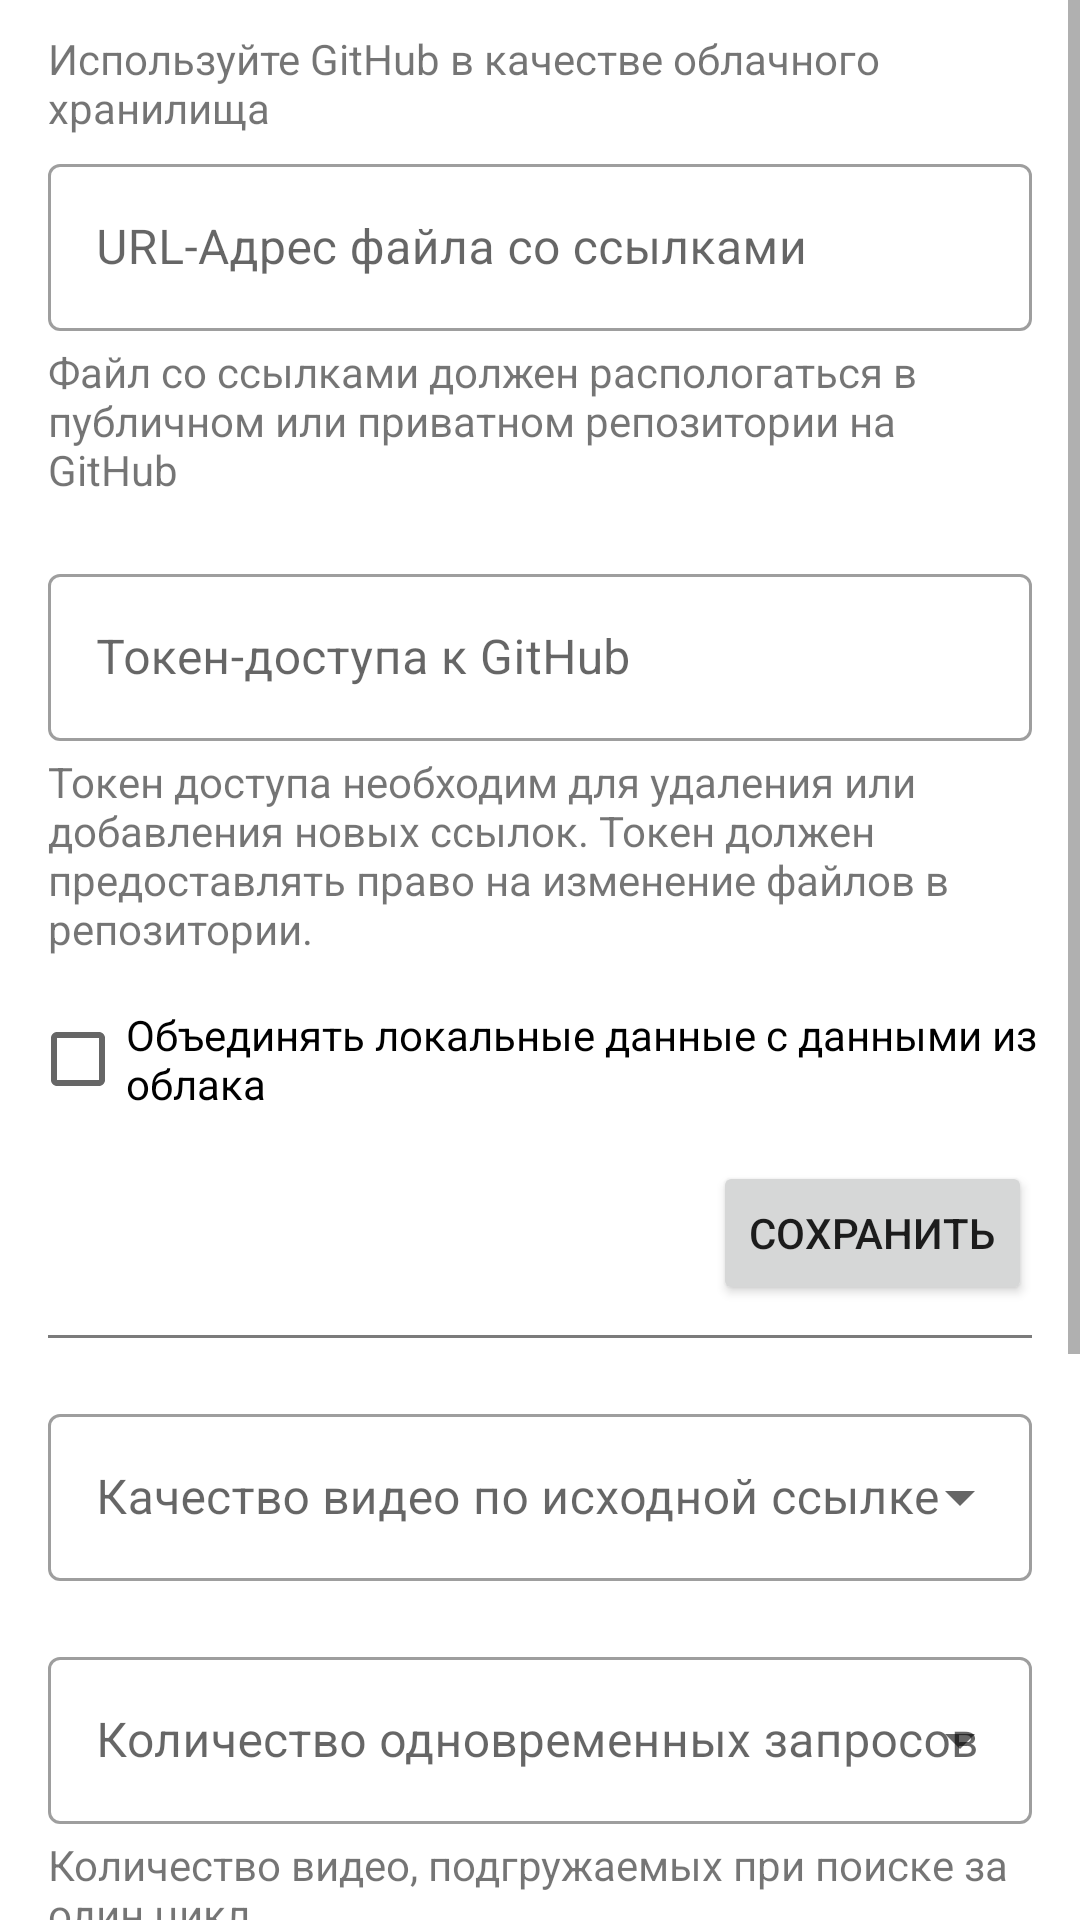

Produce the Android XML layout that renders to this screen, including the resource entries it uses.
<!-- AndroidManifest.xml: application theme Theme.VideoSaver -->
<!-- res/layout/fragment_settings.xml -->
<?xml version="1.0" encoding="utf-8"?>
<ScrollView
    xmlns:android="http://schemas.android.com/apk/res/android"
    android:layout_width="match_parent"
    android:layout_height="match_parent">

    <LinearLayout
        android:layout_width="match_parent"
        android:layout_height="wrap_content"
        android:orientation="vertical">

        <TextView
            android:layout_width="match_parent"
            android:layout_height="wrap_content"
            android:layout_marginHorizontal="16dp"
            android:layout_marginTop="10dp"
            android:text="@string/cloud_storage"/>

        <com.google.android.material.textfield.TextInputLayout
            android:layout_width="match_parent"
            android:layout_height="wrap_content"
            android:layout_marginHorizontal="16dp"
            android:layout_marginTop="4dp"
            style="@style/Widget.MaterialComponents.TextInputLayout.OutlinedBox"
            android:hint="@string/enter_user_data_file_url">

            <com.google.android.material.textfield.TextInputEditText
                android:id="@+id/et_user_data_file_url"
                android:layout_width="match_parent"
                android:layout_height="wrap_content"/>

        </com.google.android.material.textfield.TextInputLayout>

        <TextView
            android:layout_width="match_parent"
            android:layout_height="wrap_content"
            android:layout_marginHorizontal="16dp"
            android:layout_marginTop="4dp"
            android:text="@string/user_data_file_requirements"/>

        <com.google.android.material.textfield.TextInputLayout
            android:layout_width="match_parent"
            android:layout_height="wrap_content"
            android:layout_marginHorizontal="16dp"
            android:layout_marginTop="20dp"
            style="@style/Widget.MaterialComponents.TextInputLayout.OutlinedBox"
            android:hint="@string/enter_github_token">

            <com.google.android.material.textfield.TextInputEditText
                android:id="@+id/et_guthub_token"
                android:layout_width="match_parent"
                android:layout_height="wrap_content"
                android:password="true"/>

        </com.google.android.material.textfield.TextInputLayout>

        <TextView
            android:layout_width="match_parent"
            android:layout_height="wrap_content"
            android:layout_marginHorizontal="16dp"
            android:layout_marginTop="4dp"
            android:text="@string/token_requirements"/>

        <CheckBox
            android:id="@+id/cb_merge_local_user_data"
            android:layout_width="match_parent"
            android:layout_height="wrap_content"
            android:layout_marginHorizontal="10dp"
            android:layout_marginTop="10dp"
            android:text="@string/merge_local_with_cloud"/>

        <Button
            android:id="@+id/button_save"
            android:layout_width="wrap_content"
            android:layout_height="wrap_content"
            android:layout_gravity="end"
            android:layout_marginTop="10dp"
            android:layout_marginEnd="16dp"
            android:text="@string/save"/>

        <View
            android:layout_width="match_parent"
            android:layout_height="1dp"
            android:background="#7b7b7b"
            android:layout_marginTop="10dp"
            android:layout_marginHorizontal="16dp"/>

        <com.google.android.material.textfield.TextInputLayout
            style="@style/Widget.MaterialComponents.TextInputLayout.OutlinedBox.ExposedDropdownMenu"
            android:hint="@string/choice_quality"
            android:layout_width="match_parent"
            android:layout_height="wrap_content"
            android:layout_marginTop="20dp"
            android:layout_marginHorizontal="16dp">

            <AutoCompleteTextView
                android:id="@+id/dd_quality"
                android:editable="false"
                android:layout_height="match_parent"
                android:layout_width="match_parent"/>

        </com.google.android.material.textfield.TextInputLayout>

        <com.google.android.material.textfield.TextInputLayout
            style="@style/Widget.MaterialComponents.TextInputLayout.OutlinedBox.ExposedDropdownMenu"
            android:hint="@string/req_count"
            android:layout_width="match_parent"
            android:layout_height="wrap_content"
            android:layout_marginTop="20dp"
            android:layout_marginHorizontal="16dp">

            <AutoCompleteTextView
                android:id="@+id/dd_req_count"
                android:editable="false"
                android:layout_height="match_parent"
                android:layout_width="match_parent"/>
        </com.google.android.material.textfield.TextInputLayout>

        <TextView
            android:layout_width="match_parent"
            android:layout_height="wrap_content"
            android:layout_marginHorizontal="16dp"
            android:layout_marginTop="4dp"
            android:text="@string/req_count_long"/>

        <com.google.android.material.textfield.TextInputLayout
            style="@style/Widget.MaterialComponents.TextInputLayout.OutlinedBox.ExposedDropdownMenu"
            android:hint="@string/max_video_count"
            android:layout_width="match_parent"
            android:layout_height="wrap_content"
            android:layout_marginTop="20dp"
            android:layout_marginHorizontal="16dp">

            <AutoCompleteTextView
                android:id="@+id/dd_video_count"
                android:editable="false"
                android:layout_height="match_parent"
                android:layout_width="match_parent"/>
        </com.google.android.material.textfield.TextInputLayout>

        <TextView
            android:layout_width="match_parent"
            android:layout_height="wrap_content"
            android:layout_marginStart="16dp"
            android:layout_marginTop="4dp"
            android:layout_marginEnd="16dp"
            android:layout_marginBottom="10dp"
            android:text="@string/max_video_count_long"/>

        <Button
            android:id="@+id/button_clear_cache"
            android:layout_width="match_parent"
            android:layout_height="wrap_content"
            android:layout_marginHorizontal="16dp"
            android:layout_marginBottom="5dp"
            android:text="@string/clear_loaded_video_cache"/>

        <Button
            android:id="@+id/button_select_downloads_dir"
            android:layout_width="match_parent"
            android:layout_height="wrap_content"
            android:layout_marginHorizontal="16dp"
            android:layout_marginBottom="10dp"
            android:text="@string/downloads_dir_not_selected"/>

        <View
            android:layout_width="match_parent"
            android:layout_height="1dp"
            android:background="#7b7b7b"
            android:layout_marginHorizontal="16dp"/>

        <TextView
            android:id="@+id/tv_yt_dlp_version"
            android:layout_width="match_parent"
            android:layout_height="wrap_content"
            android:layout_marginStart="16dp"
            android:layout_marginTop="5dp"
            android:layout_marginEnd="16dp"
            android:layout_marginBottom="10dp"
            android:text="@string/yt_dlp_version"/>

    </LinearLayout>
</ScrollView>
<!-- resources referenced by this layout -->
<resources>
  <string name="choice_quality">Качество видео по исходной ссылке</string>
  <string name="clear_loaded_video_cache">Очистить кэш видео</string>
  <string name="cloud_storage">Используйте GitHub в качестве облачного хранилища</string>
  <string name="downloads_dir_not_selected">Папка для загрузок не выбрана</string>
  <string name="enter_github_token">Токен-доступа к GitHub</string>
  <string name="enter_user_data_file_url">URL-Адрес файла со ссылками</string>
  <string name="max_video_count">Количество видео</string>
  <string name="max_video_count_long">Максимальное количество видео при поиске</string>
  <string name="merge_local_with_cloud">Объединять локальные данные с данными из облака</string>
  <string name="req_count">Количество одновременных запросов</string>
  <string name="req_count_long">Количество видео, подгружаемых при поиске за один цикл</string>
  <string name="save">Сохранить</string>
  <string name="token_requirements">Токен доступа необходим для удаления или добавления новых ссылок. Токен должен предоставлять право на изменение файлов в репозитории.</string>
  <string name="user_data_file_requirements">Файл со ссылками должен распологаться в публичном или приватном репозитории на GitHub</string>
  <string name="yt_dlp_version">Версия yt-dlp: %1$s</string>
  <style name="Theme.VideoSaver" parent="Theme.MaterialComponents.DayNight.DarkActionBar">
          
          <item name="colorPrimary">@color/main_color</item>
          <item name="colorPrimaryVariant">@color/main_color</item>
          <item name="colorOnPrimary">@color/white</item>
          
          <item name="colorSecondary">@color/main_color</item>
          <item name="colorSecondaryVariant">@color/main_color</item>
          <item name="colorOnSecondary">@color/white</item>
          
          <item name="android:windowTranslucentStatus">false</item>
          <item name="android:windowTranslucentNavigation">false</item>
          
          <item name="android:statusBarColor">@color/main_color</item>
          <item name="android:navigationBarColor">@color/white</item>
      </style>
  <color name="main_color">#FD5656</color>
  <color name="white">#FFFFFFFF</color>
</resources>
